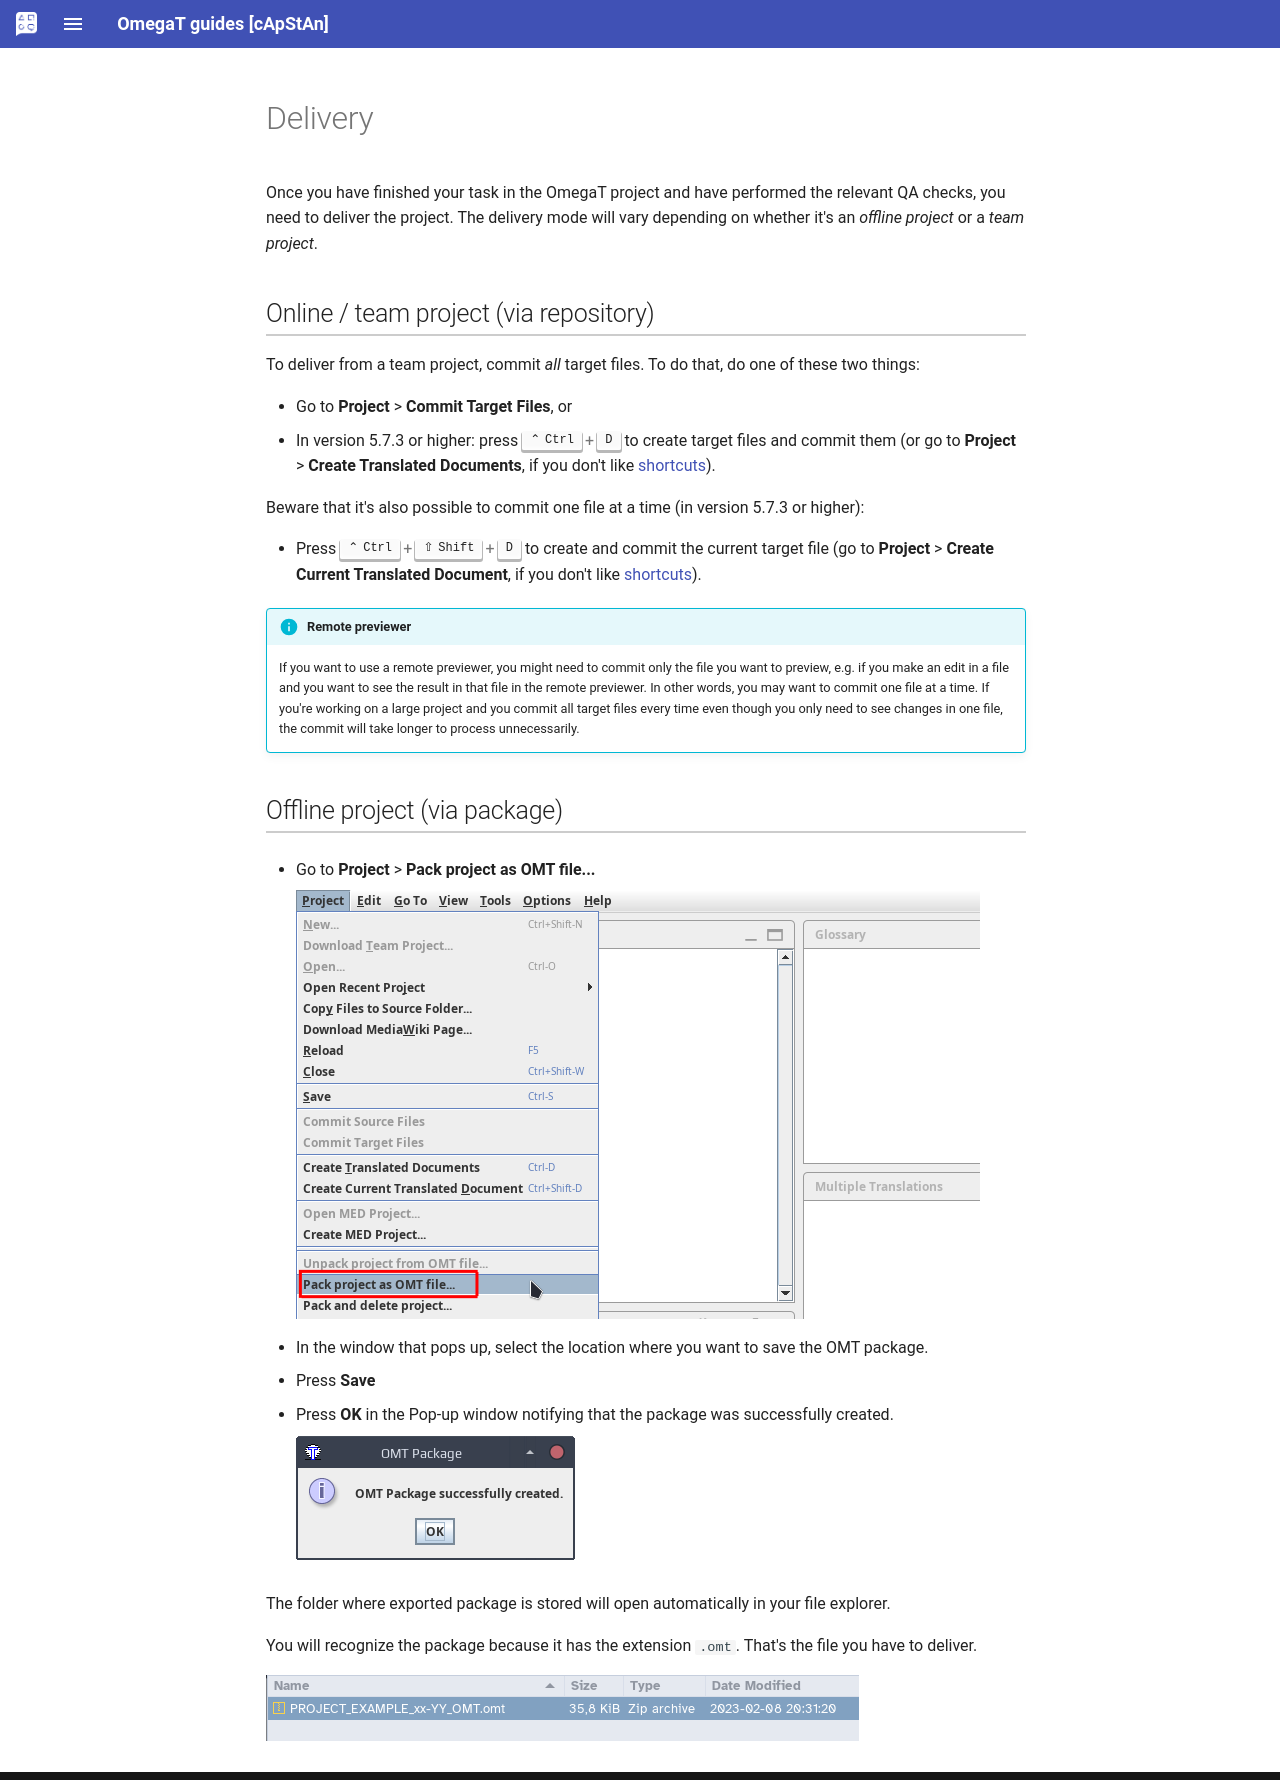

repository: capstanlqc/omegat-guides · page: _includes/en/omt-pack/index.html · generator: mkdocs

# Delivery

Once you have finished your task in the OmegaT project and have performed the relevant QA checks, you need to deliver the project. The delivery mode will vary depending on whether it's an _offline project_ or a _team project_.

## Online / team project (via repository)

To deliver from a team project, commit _all_ target files. To do that, do one of these two things:
 
- Go to **Project** > **Commit Target Files**, or
- In version 5.7.3 or higher: press ++ctrl+d++ to create target files and commit them (or go to **Project** > **Create Translated Documents**, if you don't like [shortcuts](../../en/misc/shortcuts/)).

Beware that it's also possible to commit one file at a time (in version 5.7.3 or higher):

- Press ++ctrl+shift+d++ to create and commit the current target file (go to **Project** > **Create Current Translated Document**, if you don't like [shortcuts](../../en/misc/shortcuts/)).

!!! info "Remote previewer"
    If you want to use a remote previewer, you might need to commit only the file you want to preview, e.g. if you make an edit in a file and you want to see the result in that file in the remote previewer. In other words, you may want to commit one file at a time. If you're working on a large project and you commit all target files every time even though you only need to see changes in one file, the commit will take longer to process unnecessarily.

## Offline project (via package)

- Go to **Project** > **Pack project as OMT file...**

    ![](../../en/_img/29_export_omt.png)
    <!-- @todo: update screenshot with current wording -->

- In the window that pops up, select the location where you want to save the OMT package.
  <!-- @todo: link to http://127.0.0.1:8000/omegat-guides/misc/tips/#file-organization / add 01_Incoming, 02_Work, 03_Outgoing for packages -->
- Press **Save**
- Press **OK** in the Pop-up window notifying that the package was successfully created.

    ![](../../en/_img/30_omt_successful.png)

The folder where exported package is stored will open automatically in your file explorer.

You will recognize the package because it has the extension `.omt`. That's the file you have to deliver.

![](../../en/_img/31_recognizing_omt.png)
